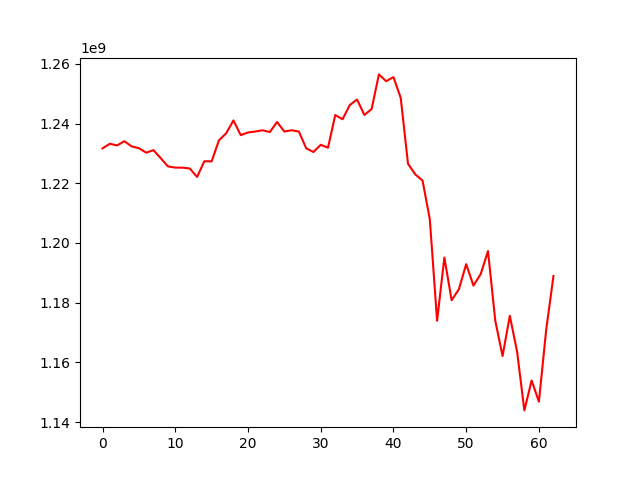

The table this chart was drawn from, first rows:
, 0
0, 1231681611
1, 1233216162
2, 1232663531
3, 1234081254
4, 1232332874
5, 1231736422
6, 1230246495
7, 1231071847
8, 1228388991
9, 1225631639
10, 1225240700
11, 1225217459
12, 1224934594
13, 1222112408
14, 1227361037
15, 1227315394
16, 1234345084
17, 1236732778
18, 1241048219
19, 1236112425
20, 1236999717
21, 1237321776
22, 1237732746
23, 1237154178
24, 1240502656
25, 1237316529
26, 1237745018
27, 1237288681
28, 1231694368
29, 1230460340
30, 1232875027
31, 1231905957
32, 1242843571
33, 1241424261
34, 1246205361
35, 1248017959
36, 1242869605
37, 1244861750
38, 1256452493
39, 1254176629
40, 1255551294
41, 1248575898
42, 1226519536
43, 1222965321
44, 1220900736
45, 1207906357
46, 1173957455
47, 1195113088
48, 1180820264
49, 1184489412
50, 1192903386
51, 1185717590
52, 1189613538
53, 1197281761
54, 1173969384
55, 1162125261
56, 1175622440
57, 1163592052
58, 1143923655
59, 1153939828
... 3 more rows
